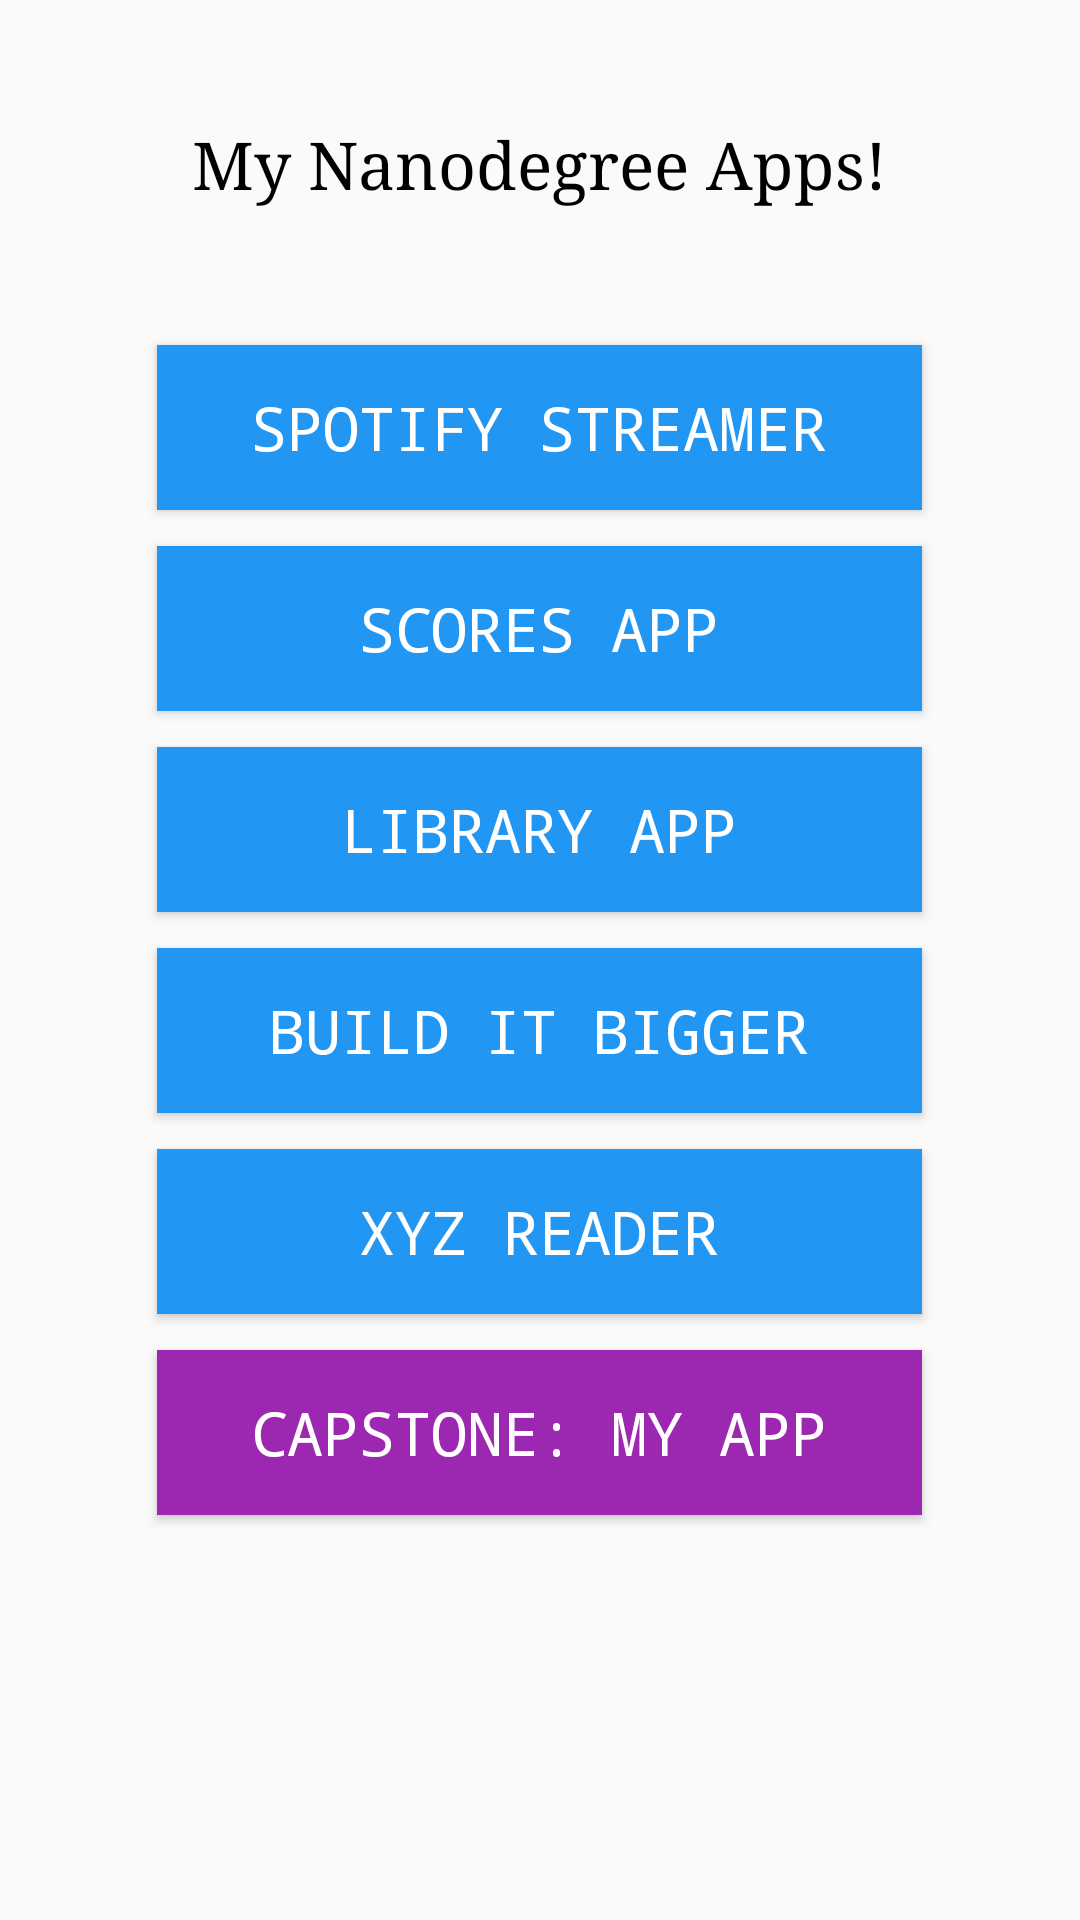

Layout XML and referenced resources for this Android screen:
<!-- AndroidManifest.xml: application theme AppTheme -->
<!-- res/layout/activity_main.xml -->
<LinearLayout xmlns:android="http://schemas.android.com/apk/res/android"
    xmlns:tools="http://schemas.android.com/tools"
    android:layout_width="match_parent"
    android:layout_height="match_parent"
    android:orientation="vertical"
    tools:context=".MainActivity">

    <TextView
        style="@style/style_tv_nanodegree"
        android:layout_width="wrap_content"
        android:layout_height="wrap_content"
        android:layout_gravity="center_horizontal"
        android:layout_margin="@dimen/dim_text_nanodegree_margin"
        android:text="@string/str_my_nanodegree_apps" />

    <Button
        style="@style/style_button_text"
        android:layout_width="@dimen/dim_button_app_weight"
        android:layout_height="@dimen/dim_button_app_height"
        android:layout_gravity="center"
        android:layout_margin="@dimen/dim_button_app_margin"
        android:background="@drawable/ripple_button_apps"
        android:onClick="onClickListenerSpotifyStreamer"
        android:text="@string/str_spotify_streamer" />

    <Button
        style="@style/style_button_text"
        android:layout_width="@dimen/dim_button_app_weight"
        android:layout_height="@dimen/dim_button_app_height"
        android:layout_gravity="center_horizontal|top"
        android:layout_margin="@dimen/dim_button_app_margin"
        android:background="@drawable/ripple_button_apps"
        android:text="@string/str_scores_app"
        android:onClick="onClickListenerScoresApp"/>

    <Button
        android:id="@+id/button3"
        style="@style/style_button_text"
        android:layout_width="@dimen/dim_button_app_weight"
        android:layout_height="@dimen/dim_button_app_height"
        android:layout_gravity="center_horizontal|top"
        android:layout_margin="@dimen/dim_button_app_margin"
        android:background="@drawable/ripple_button_apps"
        android:text="@string/str_library_app"
        android:onClick="onClickListenerLibraryApp"/>

    <Button
        android:id="@+id/button4"
        style="@style/style_button_text"
        android:layout_width="@dimen/dim_button_app_weight"
        android:layout_height="@dimen/dim_button_app_height"
        android:layout_gravity="center"
        android:layout_margin="@dimen/dim_button_app_margin"
        android:background="@drawable/ripple_button_apps"
        android:text="@string/str_build_it_bigger"
        android:onClick="onClickListenerBuildItBigger"/>

    <Button
        android:id="@+id/button5"
        style="@style/style_button_text"
        android:layout_width="@dimen/dim_button_app_weight"
        android:layout_height="@dimen/dim_button_app_height"
        android:layout_gravity="center_horizontal|bottom"
        android:layout_margin="@dimen/dim_button_app_margin"
        android:background="@drawable/ripple_button_apps"
        android:text="@string/str_xyz_reader"
        android:onClick="onClickListenerXYZReader"/>

    <Button
        android:id="@+id/button6"
        style="@style/style_button_text"
        android:layout_width="@dimen/dim_button_app_weight"
        android:layout_height="@dimen/dim_button_app_height"
        android:layout_gravity="center_horizontal|bottom"
        android:layout_margin="@dimen/dim_button_app_margin"
        android:background="@drawable/ripple_button_my_apps"
        android:text="@string/str_capstone"
        android:onClick="onClickListenerCapStone"/>

</LinearLayout>
<!-- resources referenced by this layout -->
<resources>
  <dimen name="dim_button_app_height">55dp</dimen>
  <dimen name="dim_button_app_margin">6dp</dimen>
  <dimen name="dim_button_app_weight">255dp</dimen>
  <dimen name="dim_text_nanodegree_margin">40dp</dimen>
  <!-- drawable ripple_button_apps (drawable) -->
  <?xml version="1.0" encoding="utf-8"?>
  <selector xmlns:android="http://schemas.android.com/apk/res/android">
  
      <item android:drawable="@drawable/shape_rectangle_button_app_pressed" android:state_pressed="true" />
      <item android:drawable="@drawable/shape_rectangle_button_app_no_pressed" android:state_pressed="false" />
  
  </selector>
  <!-- drawable ripple_button_my_apps (drawable) -->
  <?xml version="1.0" encoding="utf-8"?>
  <selector xmlns:android="http://schemas.android.com/apk/res/android">
  
      <item android:drawable="@drawable/shape_rectangle_button_my_app_pressed" android:state_pressed="true" />
      <item android:drawable="@drawable/shape_rectangle_button_my_app_no_pressed" android:state_pressed="false" />
  
  </selector>
  <string name="str_build_it_bigger">BUILD IT BIGGER</string>
  <string name="str_capstone">CAPSTONE: MY APP</string>
  <string name="str_library_app">LIBRARY APP</string>
  <string name="str_my_nanodegree_apps">My Nanodegree Apps!</string>
  <string name="str_scores_app">SCORES APP</string>
  <string name="str_spotify_streamer">SPOTIFY STREAMER</string>
  <string name="str_xyz_reader">XYZ READER</string>
  <style name="style_button_text">
          <item name="android:textColor">@color/color_white</item>
          <item name="android:textSize">20sp</item>
          <item name="android:typeface">monospace</item>
      </style>
  <style name="style_tv_nanodegree">
          <item name="android:textColor">@color/color_black</item>
          <item name="android:textSize">22sp</item>
          <item name="android:typeface">serif</item>
      </style>
  <style name="AppTheme" parent="AppTheme.Base" />
  <!-- drawable shape_rectangle_button_app_pressed (drawable) -->
  <?xml version="1.0" encoding="utf-8"?>
  <shape xmlns:android="http://schemas.android.com/apk/res/android"
      android:shape="rectangle">
      <gradient
          android:angle="270"
          android:endColor="@color/color_blue_800"
          android:startColor="@color/color_blue_800" />
  </shape>
  <!-- drawable shape_rectangle_button_app_no_pressed (drawable) -->
  <?xml version="1.0" encoding="utf-8"?>
  <shape xmlns:android="http://schemas.android.com/apk/res/android"
      android:shape="rectangle">
      <solid android:color="@color/color_blue_500" />
  </shape>
  <!-- drawable shape_rectangle_button_my_app_pressed (drawable) -->
  <?xml version="1.0" encoding="utf-8"?>
  <shape xmlns:android="http://schemas.android.com/apk/res/android"
      android:shape="rectangle">
      <solid android:color="@color/color_purple_800" />
  </shape>
  <!-- drawable shape_rectangle_button_my_app_no_pressed (drawable) -->
  <?xml version="1.0" encoding="utf-8"?>
  <shape xmlns:android="http://schemas.android.com/apk/res/android"
      android:shape="rectangle">
      <solid android:color="@color/color_purple_500" />
  </shape>
  <color name="color_white">#ffffff</color>
  <color name="color_black">#000000</color>
  <color name="color_blue_800">#1565C0</color>
  <color name="color_blue_500">#2196F3</color>
  <color name="color_purple_800">#6A1B9A</color>
  <color name="color_purple_500">#9C27B0</color>
  <color name="color_blue_700">#1976D2</color>
  <color name="color_grey_700">#616161</color>
  <!-- drawable selector_action_buttons (drawable) -->
  <?xml version="1.0" encoding="utf-8"?>
  <selector xmlns:android="http://schemas.android.com/apk/res/android">
      <item android:state_enabled="true" android:state_pressed="false">@android:color/transparent</item>
      <item android:state_enabled="true" android:state_pressed="true">@color/color_blue_800</item>
  </selector>
</resources>
